Dataset: capstone (GitHub, ctanyt/GA_Projects). Classes: blue spot ray, hybrid grouper, queenfish, red sea bream, sea bass, shovelnose.

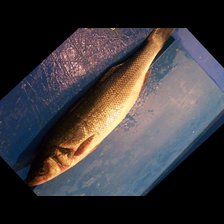
Label: sea bass

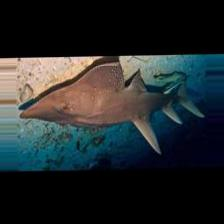
Label: shovelnose

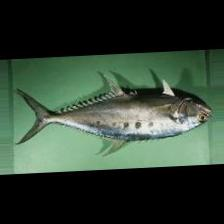
Label: queenfish

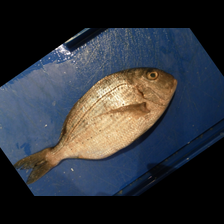
Label: red sea bream

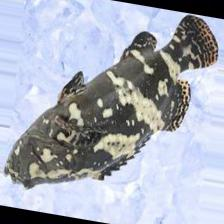
Label: hybrid grouper

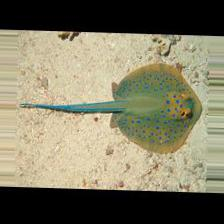
Label: blue spot ray
